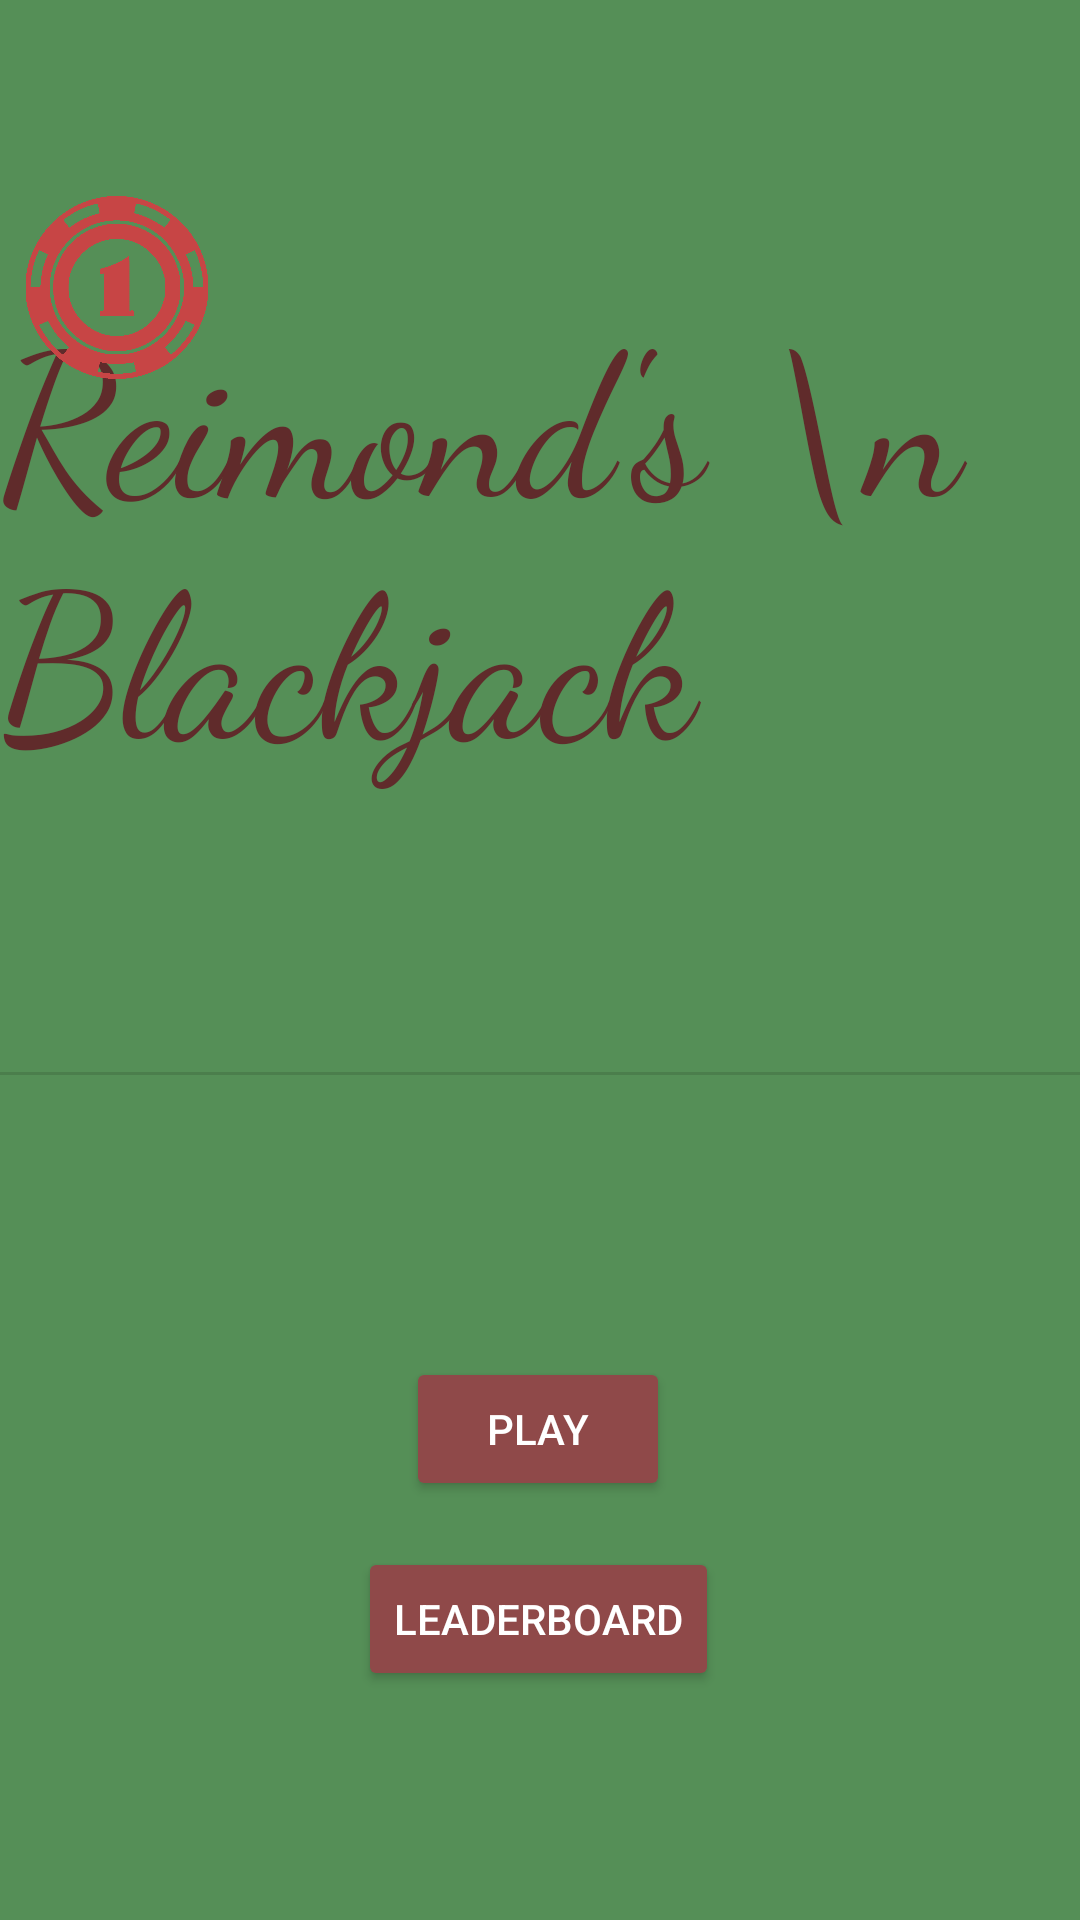

The Android layout XML behind this screen, and the referenced resources:
<!-- AndroidManifest.xml: application theme Theme.Blackjack -->
<!-- res/layout/activity_main.xml -->
<?xml version="1.0" encoding="utf-8"?>
<androidx.constraintlayout.widget.ConstraintLayout xmlns:android="http://schemas.android.com/apk/res/android"
    xmlns:app="http://schemas.android.com/apk/res-auto"
    xmlns:tools="http://schemas.android.com/tools"
    android:layout_width="match_parent"
    android:layout_height="match_parent"
    android:background="#558F57"
    tools:context=".MainActivity">

    <Button
        android:id="@+id/playButton"
        android:layout_width="wrap_content"
        android:layout_height="wrap_content"
        android:backgroundTint="#8F4949"
        android:text="Play"
        android:textColor="#FFFFFF"
        app:layout_constraintBottom_toBottomOf="parent"
        app:layout_constraintEnd_toEndOf="parent"
        app:layout_constraintHorizontal_bias="0.498"
        app:layout_constraintStart_toStartOf="parent"
        app:layout_constraintTop_toTopOf="parent"
        app:layout_constraintVertical_bias="0.764" />

    <Button
        android:id="@+id/leaderboardButton"
        android:layout_width="wrap_content"
        android:layout_height="wrap_content"
        android:backgroundTint="#8F4949"
        android:text="Leaderboard"
        android:textColor="#FFFFFF"
        app:layout_constraintBottom_toBottomOf="parent"
        app:layout_constraintEnd_toEndOf="parent"
        app:layout_constraintHorizontal_bias="0.498"
        app:layout_constraintStart_toStartOf="parent"
        app:layout_constraintTop_toBottomOf="@+id/playButton"
        app:layout_constraintVertical_bias="0.168" />

    <TextView
        android:id="@+id/textView3"
        android:layout_width="wrap_content"
        android:layout_height="wrap_content"
        android:fontFamily="cursive"
        android:text="Reimond's \n Blackjack"
        android:textColor="#602B2B"
        android:textSize="200px"
        app:layout_constraintBottom_toTopOf="@+id/playButton"
        app:layout_constraintEnd_toEndOf="parent"
        app:layout_constraintHorizontal_bias="0.47"
        app:layout_constraintStart_toStartOf="parent"
        app:layout_constraintTop_toTopOf="parent"
        app:layout_constraintVertical_bias="0.326" />

    <View
        android:id="@+id/divider"
        android:layout_width="match_parent"
        android:layout_height="1dp"
        android:background="?android:attr/listDivider"
        app:layout_constraintBottom_toTopOf="@+id/playButton"
        app:layout_constraintEnd_toEndOf="parent"
        app:layout_constraintStart_toStartOf="parent"
        app:layout_constraintTop_toBottomOf="@+id/textView3" />

    <ImageView
        android:id="@+id/imageView2"
        android:layout_width="78dp"
        android:layout_height="61dp"
        app:layout_constraintBottom_toBottomOf="parent"
        app:layout_constraintEnd_toEndOf="parent"
        app:layout_constraintHorizontal_bias="0.0"
        app:layout_constraintStart_toStartOf="parent"
        app:layout_constraintTop_toTopOf="parent"
        app:layout_constraintVertical_bias="0.113"
        app:srcCompat="@drawable/chip" />
</androidx.constraintlayout.widget.ConstraintLayout>
<!-- resources referenced by this layout -->
<resources>
  <!-- drawable chip: png bitmap (drawable, 24103 bytes) -->
  <style name="Theme.Blackjack" parent="Theme.MaterialComponents.DayNight.NoActionBar">
          
          <item name="colorPrimary">#000000</item>
          <item name="colorPrimaryVariant">#000000</item>
          <item name="colorOnPrimary">#000000</item>
          
          <item name="colorSecondary">#000000</item>
          <item name="colorSecondaryVariant">#000000</item>
          <item name="colorOnSecondary">@color/black</item>
          
          <item name="android:statusBarColor" tools:targetApi="l">?attr/colorPrimaryVariant</item>
          
      </style>
  <!-- not gathered from this repository: default colours our renderer supplied (Android Studio template values) -->
  <color name="black">#FF000000</color>
</resources>
